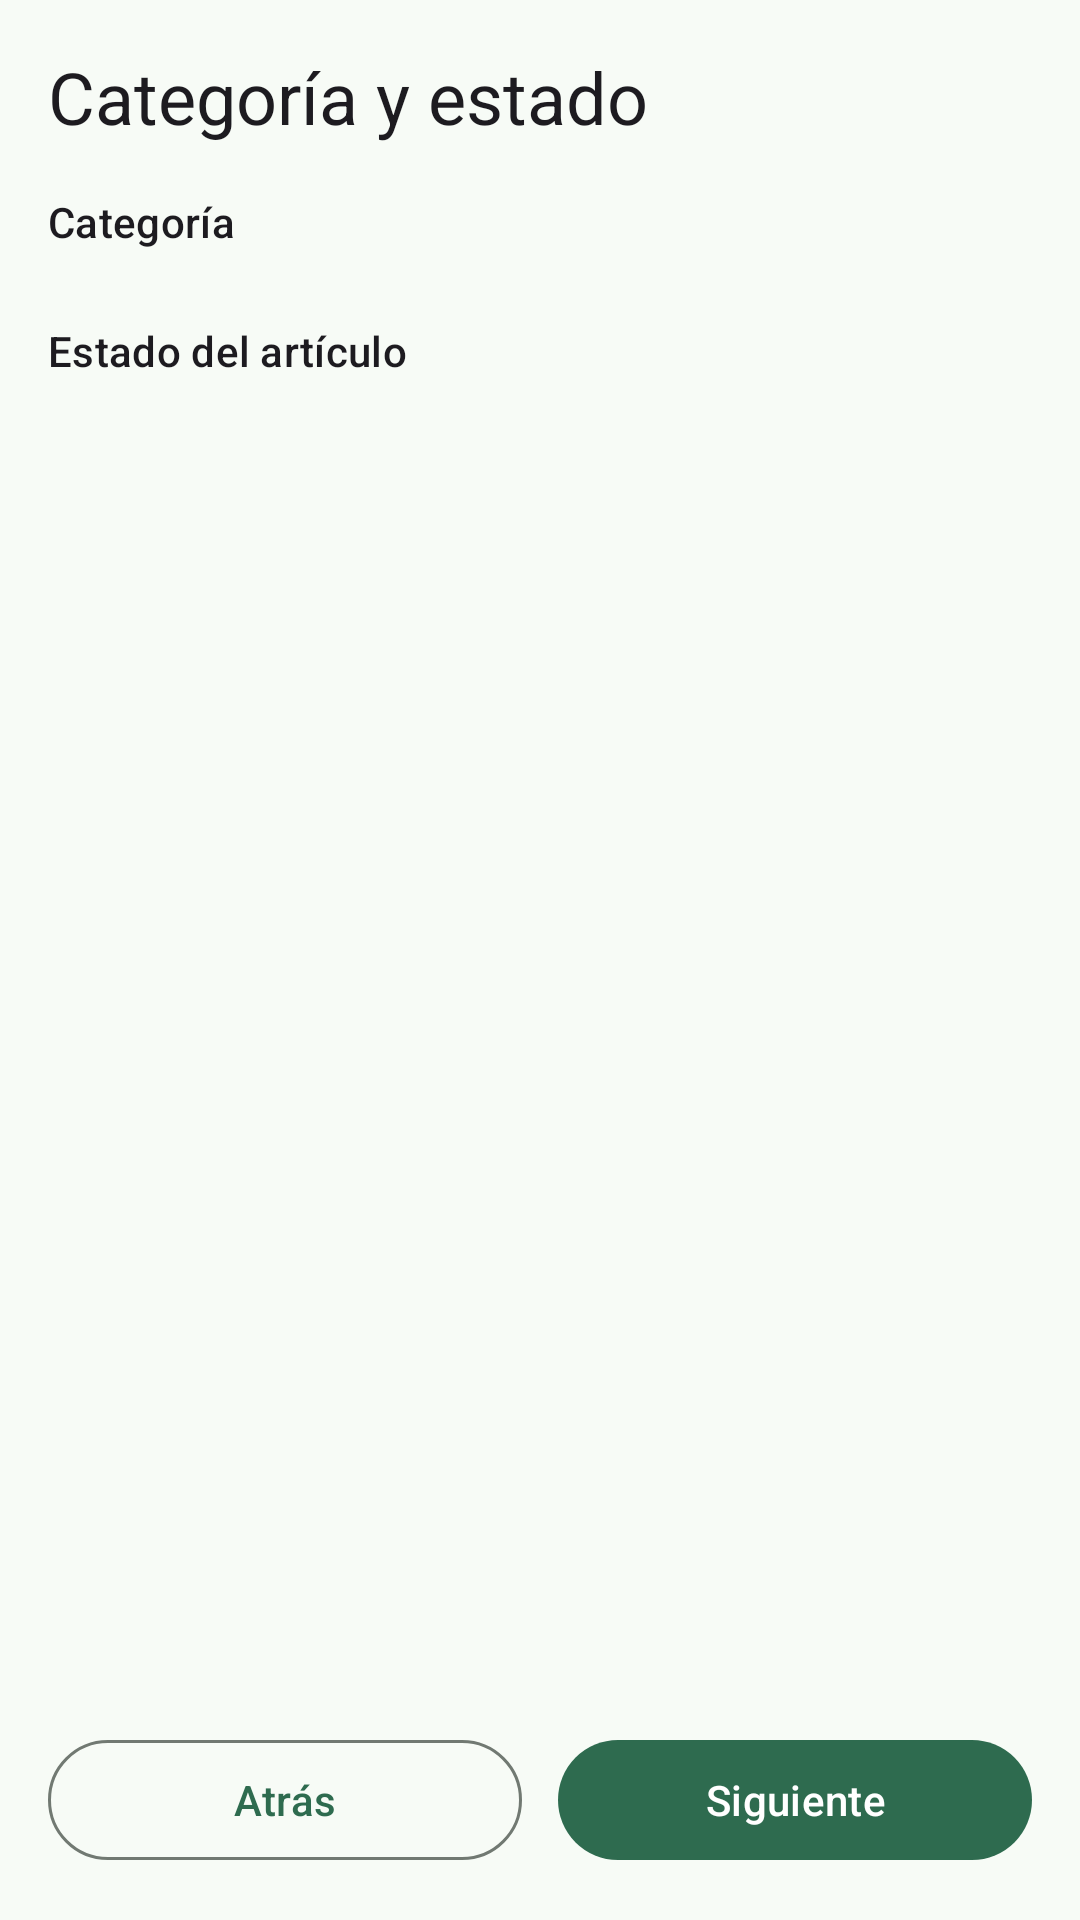

Write the Android layout XML for this screen, with the resource values it uses.
<!-- AndroidManifest.xml: application theme Theme.TPO -->
<!-- res/layout/fragment_publicar_categoria_estado.xml -->
<?xml version="1.0" encoding="utf-8"?>
<androidx.core.widget.NestedScrollView xmlns:android="http://schemas.android.com/apk/res/android"
    xmlns:app="http://schemas.android.com/apk/res-auto"
    xmlns:tools="http://schemas.android.com/tools"
    android:layout_width="match_parent"
    android:layout_height="match_parent"
    android:background="?attr/colorSurface"
    android:fillViewport="true"
    tools:context=".ui.publicar.PublicarCategoriaEstadoFragment">

    <LinearLayout
        android:layout_width="match_parent"
        android:layout_height="match_parent"
        android:orientation="vertical"
        android:padding="@dimen/espaciado_pantalla">

        <TextView
            android:layout_width="match_parent"
            android:layout_height="wrap_content"
            android:text="@string/publicar_paso_categoria_estado"
            android:textAppearance="?attr/textAppearanceHeadlineSmall" />

        <TextView
            android:layout_width="match_parent"
            android:layout_height="wrap_content"
            android:layout_marginTop="@dimen/espaciado_pantalla"
            android:text="@string/publicar_categoria_label"
            android:textAppearance="?attr/textAppearanceTitleSmall" />

        <com.google.android.material.chip.ChipGroup
            android:id="@+id/grupoCategorias"
            android:layout_width="match_parent"
            android:layout_height="wrap_content"
            android:layout_marginTop="@dimen/espaciado_chico"
            app:selectionRequired="true"
            app:singleSelection="true" />

        <TextView
            android:id="@+id/textoErrorCategoria"
            android:layout_width="match_parent"
            android:layout_height="wrap_content"
            android:layout_marginTop="4dp"
            android:text="@string/publicar_error_categoria"
            android:textAppearance="?attr/textAppearanceBodySmall"
            android:textColor="?attr/colorError"
            android:visibility="gone"
            tools:visibility="visible" />

        <TextView
            android:layout_width="match_parent"
            android:layout_height="wrap_content"
            android:layout_marginTop="@dimen/espaciado_pantalla"
            android:text="@string/filtros_estado"
            android:textAppearance="?attr/textAppearanceTitleSmall" />

        <com.google.android.material.chip.ChipGroup
            android:id="@+id/grupoEstados"
            android:layout_width="match_parent"
            android:layout_height="wrap_content"
            android:layout_marginTop="@dimen/espaciado_chico"
            app:selectionRequired="true"
            app:singleSelection="true" />

        <TextView
            android:id="@+id/textoErrorEstado"
            android:layout_width="match_parent"
            android:layout_height="wrap_content"
            android:layout_marginTop="4dp"
            android:text="@string/publicar_error_estado"
            android:textAppearance="?attr/textAppearanceBodySmall"
            android:textColor="?attr/colorError"
            android:visibility="gone"
            tools:visibility="visible" />

        <Space
            android:layout_width="0dp"
            android:layout_height="0dp"
            android:layout_weight="1" />

        <LinearLayout
            android:layout_width="match_parent"
            android:layout_height="wrap_content"
            android:layout_marginTop="@dimen/espaciado_pantalla"
            android:orientation="horizontal">

            <com.google.android.material.button.MaterialButton
                android:id="@+id/botonAtras"
                style="@style/Widget.Material3.Button.OutlinedButton"
                android:layout_width="0dp"
                android:layout_height="wrap_content"
                android:layout_weight="1"
                android:text="@string/publicar_atras" />

            <com.google.android.material.button.MaterialButton
                android:id="@+id/botonSiguiente"
                style="@style/Widget.Material3.Button"
                android:layout_width="0dp"
                android:layout_height="wrap_content"
                android:layout_marginStart="@dimen/espaciado_mediano"
                android:layout_weight="1"
                android:text="@string/publicar_siguiente" />
        </LinearLayout>

    </LinearLayout>

</androidx.core.widget.NestedScrollView>
<!-- resources referenced by this layout -->
<resources>
  <dimen name="espaciado_chico">8dp</dimen>
  <dimen name="espaciado_mediano">12dp</dimen>
  <dimen name="espaciado_pantalla">16dp</dimen>
  <string name="filtros_estado">Estado del artículo</string>
  <string name="publicar_atras">Atrás</string>
  <string name="publicar_categoria_label">Categoría</string>
  <string name="publicar_error_categoria">Elegí una categoría</string>
  <string name="publicar_error_estado">Elegí el estado del artículo</string>
  <string name="publicar_paso_categoria_estado">Categoría y estado</string>
  <string name="publicar_siguiente">Siguiente</string>
  <style name="Theme.TPO" parent="Base.Theme.TPO" />
  <color name="ronda_primary">#2E6B4F</color>
  <color name="ronda_on_primary">#FFFFFF</color>
  <color name="ronda_primary_container">#B3F0CE</color>
  <color name="ronda_on_primary_container">#00210F</color>
  <color name="ronda_secondary">#4E6355</color>
  <color name="ronda_on_secondary">#FFFFFF</color>
  <color name="ronda_secondary_container">#D0E8D6</color>
  <color name="ronda_on_secondary_container">#0C1F14</color>
  <color name="ronda_tertiary">#3B6470</color>
  <color name="ronda_on_tertiary">#FFFFFF</color>
  <color name="ronda_tertiary_container">#BFE9F8</color>
  <color name="ronda_on_tertiary_container">#001F27</color>
  <color name="ronda_error">#BA1A1A</color>
  <color name="ronda_on_error">#FFFFFF</color>
  <color name="ronda_error_container">#FFDAD6</color>
  <color name="ronda_on_error_container">#410002</color>
  <color name="ronda_background">#F7FBF6</color>
  <color name="ronda_on_background">#191C1A</color>
  <color name="ronda_surface">#F7FBF6</color>
  <color name="ronda_on_surface">#191C1A</color>
  <color name="ronda_surface_variant">#DCE5DC</color>
  <color name="ronda_on_surface_variant">#414942</color>
  <color name="ronda_outline">#717972</color>
  <color name="ronda_outline_variant">#C0C9C0</color>
  <color name="ronda_surface_container_lowest">#FFFFFF</color>
  <color name="ronda_surface_container_low">#F1F5F0</color>
  <color name="ronda_surface_container">#EBEFEA</color>
  <color name="ronda_surface_container_high">#E6EAE4</color>
  <color name="ronda_surface_container_highest">#E0E4DF</color>
  <color name="ronda_inverse_surface">#2E312E</color>
  <color name="ronda_inverse_on_surface">#EFF1ED</color>
  <color name="ronda_inverse_primary">#98D7B2</color>
</resources>
